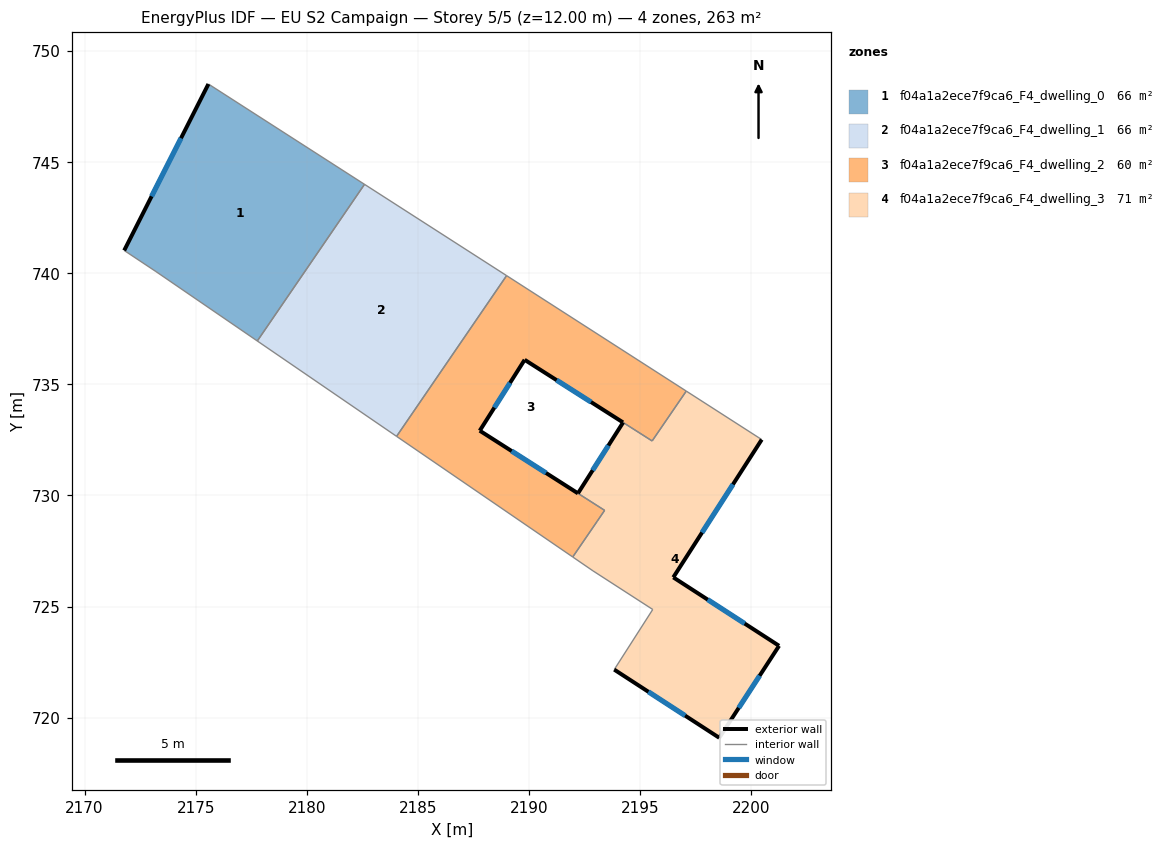
=== STOREY PLAN SPEC (per zone: floor XY polygon, exterior-wall plan segments, windows/doors) ===
zone 1: f04a1a2ece7f9ca6_F4_dwelling_0  (65.7 m²)
  floor: (2182.60, 744.00) (2177.77, 736.95) (2173.21, 740.07) (2171.78, 741.02) (2175.57, 748.51)
  exterior wall: (2175.57, 748.51) – (2171.78, 741.02)  [8.4 m]
    window: (2174.34, 746.08) – (2173.02, 743.46)  [3.1 m²]
  interior walls: 4
zone 2: f04a1a2ece7f9ca6_F4_dwelling_1  (65.7 m²)
  floor: (2188.99, 739.89) (2184.04, 732.66) (2177.77, 736.95) (2182.60, 744.00)
  interior walls: 4
zone 3: f04a1a2ece7f9ca6_F4_dwelling_2  (60.1 m²)
  floor: (2197.08, 734.69) (2195.54, 732.45) (2189.80, 736.10) (2187.78, 732.91) (2193.40, 729.33) (2193.07, 728.83) (2191.97, 727.23) (2184.04, 732.66) (2188.99, 739.89)
  exterior wall: (2189.80, 736.10) – (2194.23, 733.29)  [5.2 m]
    window: (2191.24, 735.19) – (2192.79, 734.20)  [1.9 m²]
  exterior wall: (2187.78, 732.91) – (2189.80, 736.10)  [3.8 m]
    window: (2188.44, 733.95) – (2189.15, 735.06)  [1.4 m²]
  exterior wall: (2192.20, 730.09) – (2187.78, 732.91)  [5.2 m]
    window: (2190.77, 731.01) – (2189.22, 732.00)  [1.9 m²]
  interior walls: 8
zone 4: f04a1a2ece7f9ca6_F4_dwelling_3  (71.4 m²)
  floor: (2200.47, 732.51) (2196.49, 726.31) (2201.25, 723.23) (2198.56, 719.09) (2193.83, 722.16) (2195.57, 724.87) (2192.88, 726.60) (2191.97, 727.23) (2193.07, 728.83) (2193.40, 729.33) (2192.20, 730.09) (2194.23, 733.28) (2195.54, 732.45) (2197.08, 734.69)
  exterior wall: (2194.23, 733.28) – (2192.20, 730.09)  [3.8 m]
    window: (2193.57, 732.24) – (2192.86, 731.13)  [1.4 m²]
  exterior wall: (2196.49, 726.31) – (2200.47, 732.51)  [7.4 m]
    window: (2197.79, 728.33) – (2199.18, 730.50)  [2.7 m²]
  exterior wall: (2201.25, 723.23) – (2196.49, 726.31)  [5.7 m]
    window: (2199.70, 724.23) – (2198.04, 725.31)  [2.1 m²]
  exterior wall: (2198.56, 719.09) – (2201.25, 723.23)  [4.9 m]
    window: (2199.44, 720.44) – (2200.38, 721.89)  [1.8 m²]
  exterior wall: (2193.83, 722.16) – (2198.56, 719.09)  [5.6 m]
    window: (2195.37, 721.16) – (2197.02, 720.09)  [2.1 m²]
  interior walls: 9

=== DERIVED (storey summary) ===
Building: EU S2 Campaign
Storey: 5 of 5  (floor level z = 12.00 m)
Storey gross floor area: 262.9 m²
Zones on this storey: 4
  - f04a1a2ece7f9ca6_F4_dwelling_0: floor 65.7 m²; exterior wall 8.4 m (25.2 m²); 1 window(s) 3.1 m²; WWR 12.2%
  - f04a1a2ece7f9ca6_F4_dwelling_1: floor 65.7 m²
  - f04a1a2ece7f9ca6_F4_dwelling_2: floor 60.1 m²; exterior wall 14.3 m (42.8 m²); 3 window(s) 5.2 m²; WWR 12.2%
  - f04a1a2ece7f9ca6_F4_dwelling_3: floor 71.4 m²; exterior wall 27.4 m (82.2 m²); 5 window(s) 10.0 m²; WWR 12.2%
Zone adjacency (shared interzone walls):
  - f04a1a2ece7f9ca6_F4_dwelling_0 ↔ f04a1a2ece7f9ca6_F4_dwelling_1
  - f04a1a2ece7f9ca6_F4_dwelling_1 ↔ f04a1a2ece7f9ca6_F4_dwelling_2
  - f04a1a2ece7f9ca6_F4_dwelling_2 ↔ f04a1a2ece7f9ca6_F4_dwelling_3